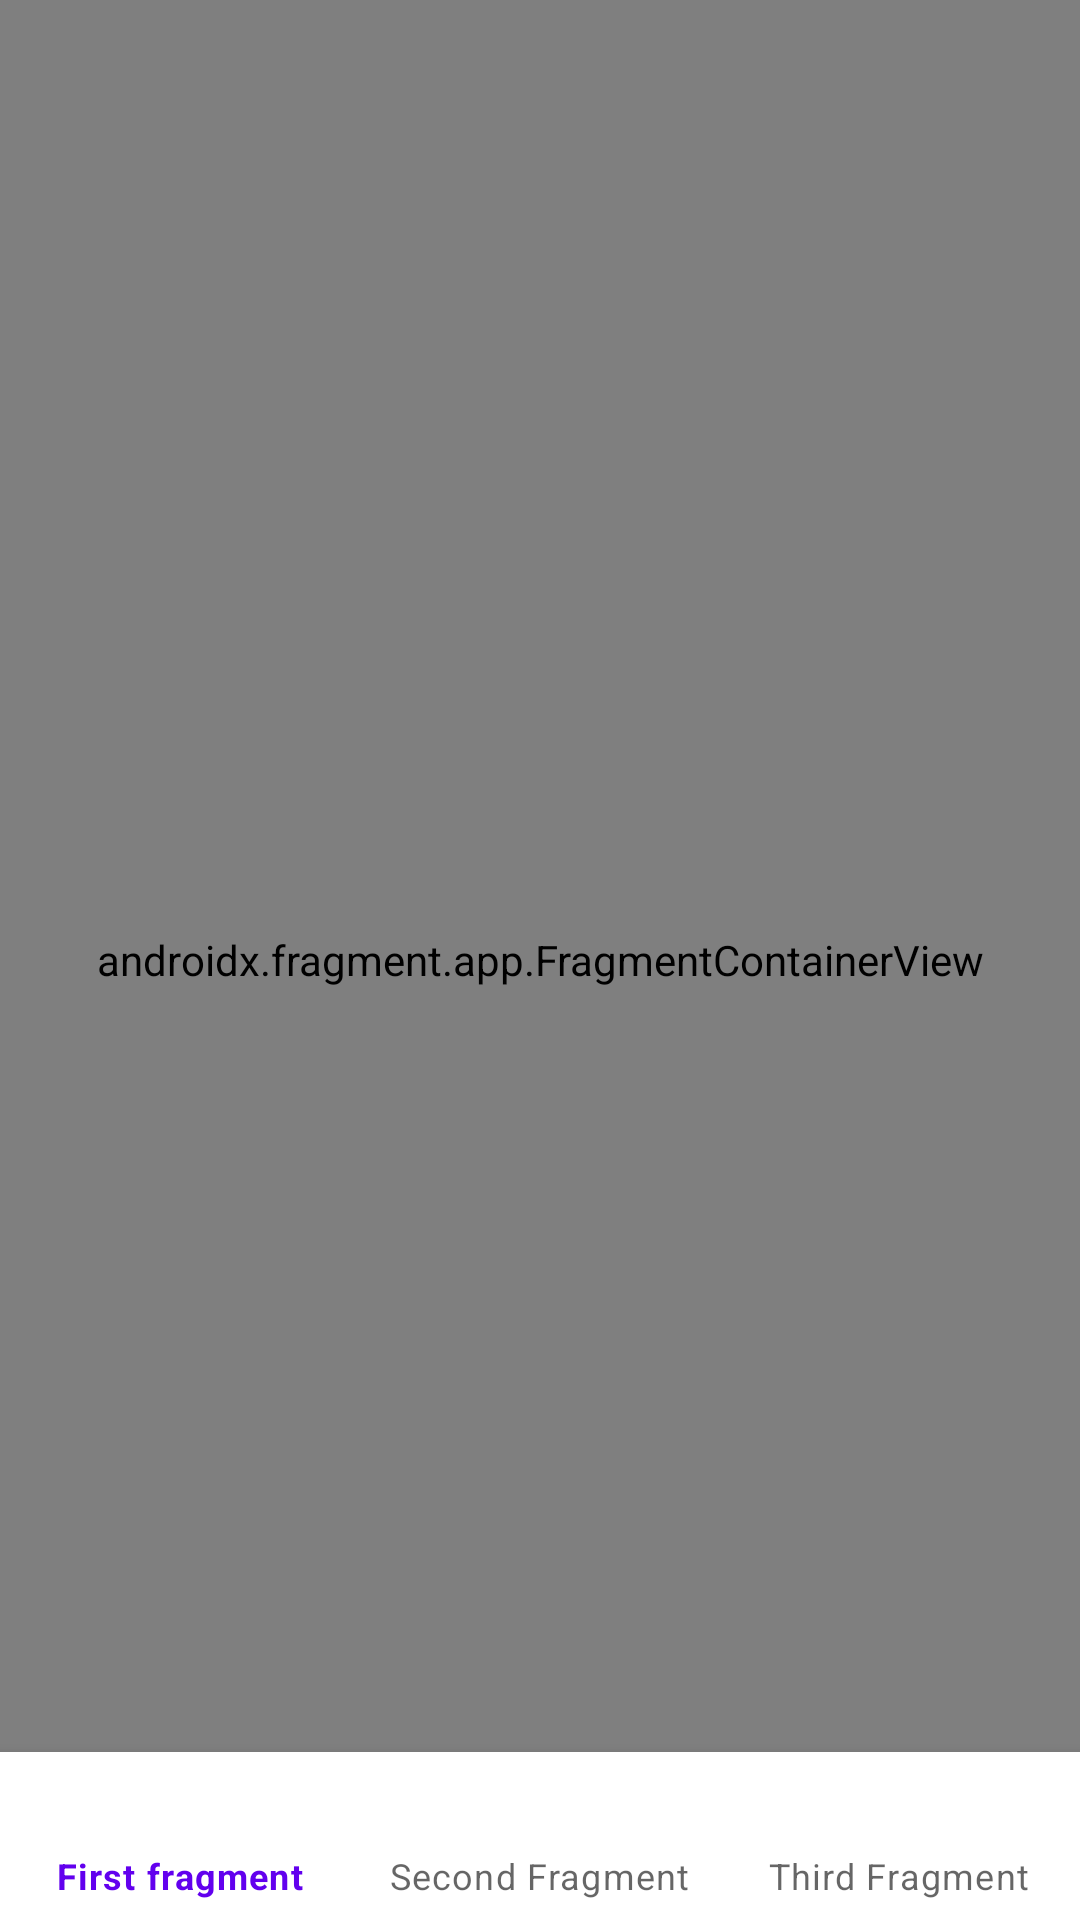

Android layout source for this screen:
<!-- AndroidManifest.xml: application theme Theme.TryNavigation -->
<!-- res/layout/activity_main.xml -->
<?xml version="1.0" encoding="utf-8"?>
<androidx.constraintlayout.widget.ConstraintLayout xmlns:android="http://schemas.android.com/apk/res/android"
    xmlns:app="http://schemas.android.com/apk/res-auto"
    xmlns:tools="http://schemas.android.com/tools"
    android:layout_width="match_parent"
    android:layout_height="match_parent"
    tools:context=".ui.activity.MainActivity">


    <androidx.fragment.app.FragmentContainerView
        android:id="@+id/my_nav_host_fragment"
        android:name="androidx.navigation.fragment.NavHostFragment"
        android:layout_width="match_parent"
        android:layout_height="0dp"
        app:defaultNavHost="true"
        app:layout_constraintBottom_toBottomOf="@+id/bottom_navigation"
        app:layout_constraintTop_toTopOf="parent"
        app:navGraph="@navigation/nav_graph"
        tools:layout="@layout/fragment_first" />

    <com.google.android.material.bottomnavigation.BottomNavigationView
        android:id="@+id/bottom_navigation"
        android:layout_width="match_parent"
        android:layout_height="wrap_content"
        app:menu="@menu/menu_items"
        app:layout_constraintBottom_toBottomOf="parent"/>

</androidx.constraintlayout.widget.ConstraintLayout>
<!-- res/layout/fragment_first.xml (included above) -->
<?xml version="1.0" encoding="utf-8"?>
<FrameLayout xmlns:android="http://schemas.android.com/apk/res/android"
    xmlns:tools="http://schemas.android.com/tools"
    android:layout_width="match_parent"
    android:layout_height="match_parent"
    tools:context=".ui.fragments.FirstFragment">

    <androidx.recyclerview.widget.RecyclerView
        android:id="@+id/rec_view"
        android:layout_width="match_parent"
        android:layout_height="match_parent"
        tools:listitem="@layout/item_first"
        android:background="@color/leather"/>

</FrameLayout>
<!-- res/layout/item_first.xml (included above) -->
<?xml version="1.0" encoding="utf-8"?>
<androidx.constraintlayout.widget.ConstraintLayout xmlns:android="http://schemas.android.com/apk/res/android"
    android:layout_width="match_parent"
    android:layout_height="wrap_content"
    android:layout_marginTop="20dp"
    android:id="@+id/item_first"
    android:background="@color/teal_200"
    xmlns:app="http://schemas.android.com/apk/res-auto"
    xmlns:tools="http://schemas.android.com/tools">

    <ImageView
        android:id="@+id/image_cat"
        android:layout_width="100dp"
        android:layout_height="100dp"
        android:layout_marginStart="10dp"
        app:layout_constraintStart_toStartOf="parent"
        app:layout_constraintTop_toTopOf="parent"
        android:src="@drawable/ic_launcher_foreground" />

    <TextView
        android:id="@+id/txt_name"
        android:layout_width="0dp"
        android:layout_height="wrap_content"
        tools:text="NAME"
        android:textStyle="italic|bold"
        app:layout_constraintBottom_toBottomOf="parent"
        app:layout_constraintEnd_toEndOf="parent"
        app:layout_constraintTop_toTopOf="parent"
        app:layout_constraintStart_toEndOf="@id/image_cat"
        android:padding="10dp"
        android:textSize="18sp"
        android:textColor="@color/white"/>
</androidx.constraintlayout.widget.ConstraintLayout>
<!-- resources referenced by this layout -->
<resources>
  <color name="leather">#AC6F6F</color>
  <color name="teal_200">#FF03DAC5</color>
  <color name="white">#FFFFFFFF</color>
  <style name="Theme.TryNavigation" parent="Theme.MaterialComponents.DayNight.DarkActionBar">
          
          <item name="colorPrimary">@color/purple_500</item>
          <item name="colorPrimaryVariant">@color/purple_700</item>
          <item name="colorOnPrimary">@color/white</item>
          
          <item name="colorSecondary">@color/teal_200</item>
          <item name="colorSecondaryVariant">@color/teal_700</item>
          <item name="colorOnSecondary">@color/black</item>
          
          <item name="android:statusBarColor">?attr/colorPrimaryVariant</item>
          
      </style>
  <color name="purple_500">#FF6200EE</color>
  <color name="purple_700">#FF3700B3</color>
  <color name="teal_700">#FF018786</color>
  <color name="black">#FF000000</color>
</resources>
